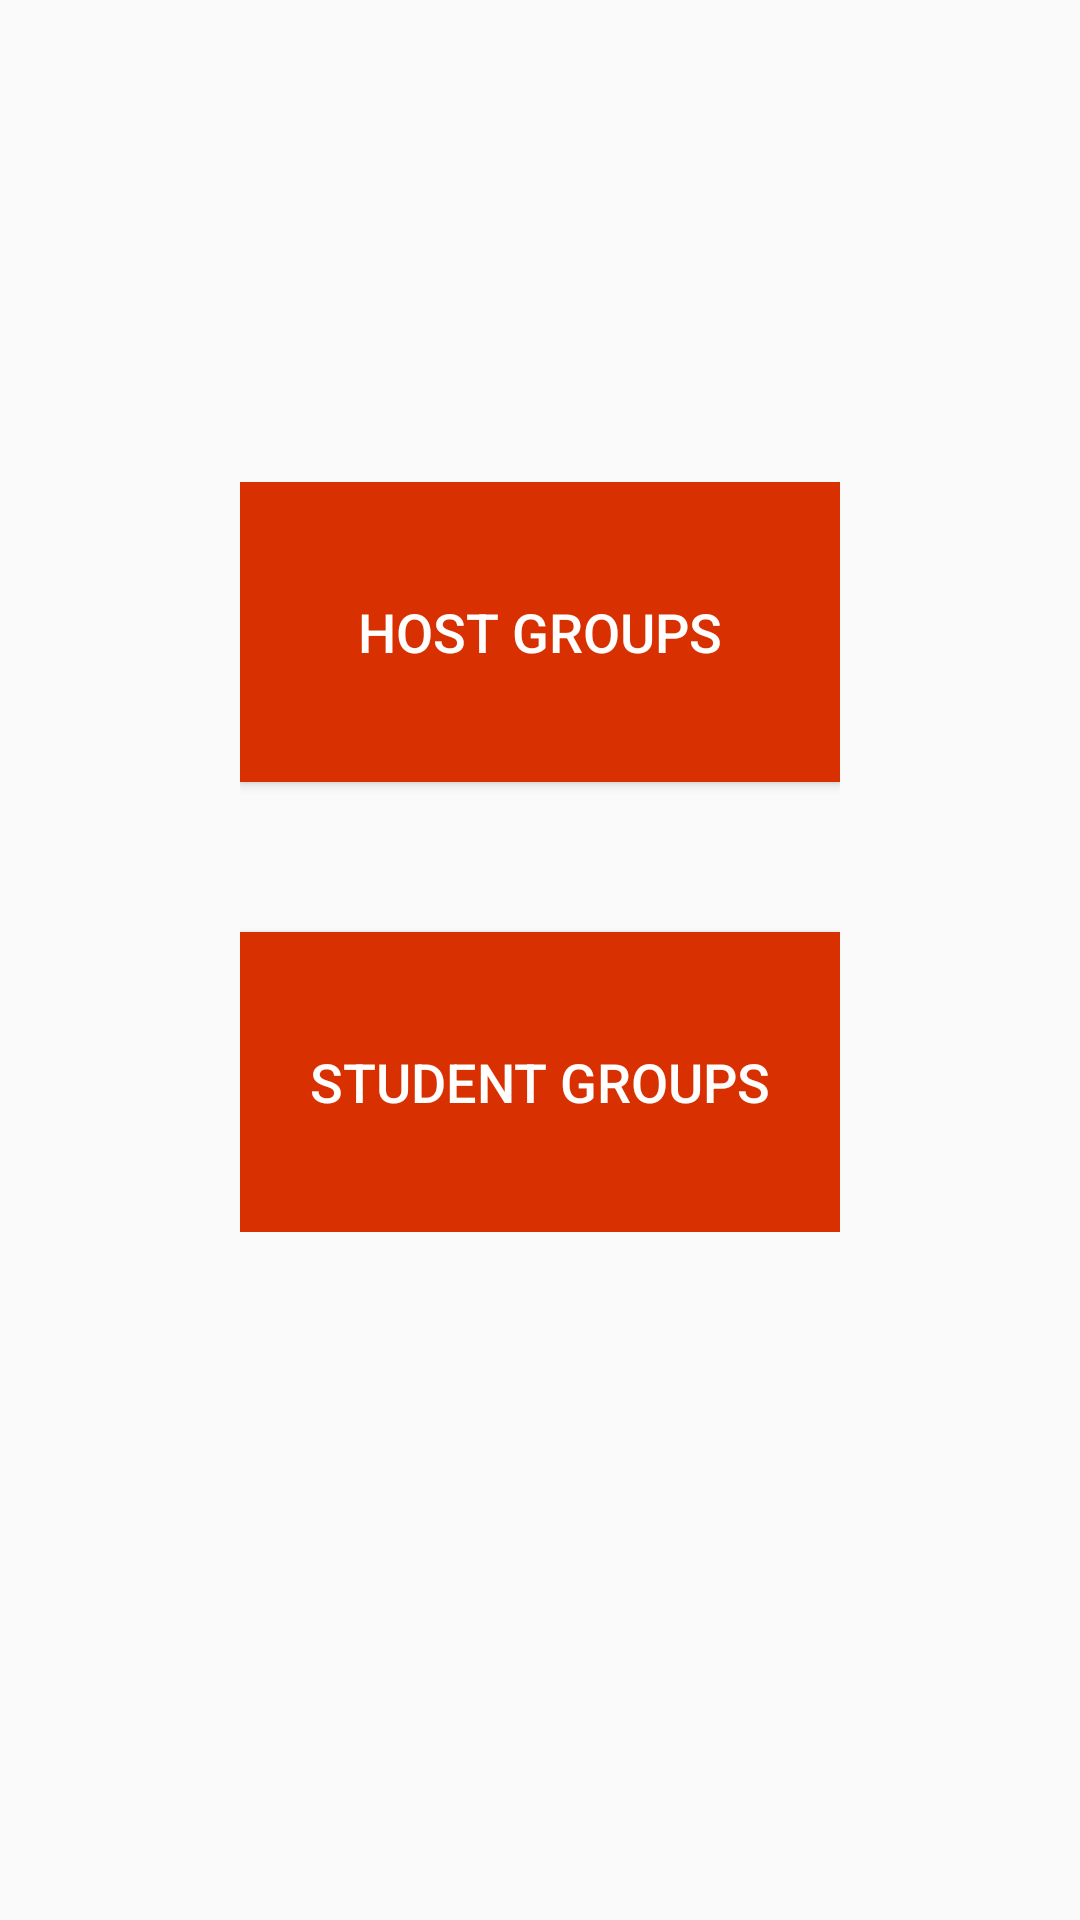

Android layout source for this screen:
<!-- AndroidManifest.xml: application theme AppTheme -->
<!-- res/layout/activity_choose_group.xml -->
<?xml version="1.0" encoding="utf-8"?>
<android.support.constraint.ConstraintLayout xmlns:android="http://schemas.android.com/apk/res/android"
    xmlns:app="http://schemas.android.com/apk/res-auto"
    xmlns:tools="http://schemas.android.com/tools"
    android:layout_width="match_parent"
    android:layout_height="match_parent"
    tools:context=".ChooseGroupActivity">

    <LinearLayout
        android:layout_width="wrap_content"
        android:layout_height="wrap_content"
        android:layout_margin="50dp"
        android:gravity="center"
        android:orientation="vertical"
        app:layout_constraintBottom_toBottomOf="parent"
        app:layout_constraintEnd_toEndOf="parent"
        app:layout_constraintHorizontal_bias="0.502"
        app:layout_constraintStart_toStartOf="parent"
        app:layout_constraintTop_toTopOf="parent"
        app:layout_constraintVertical_bias="0.382">


        <Button
            android:id="@+id/host_button"
            android:layout_width="200dp"
            android:layout_height="100dp"
            android:background="@color/colorAccent"
            android:textColor="#FFFFFF"
            android:text="Host Groups"
            android:textSize="18dp"
            android:layout_marginBottom="50dp"/>

        <Button
            android:id="@+id/student_button"
            android:layout_width="200dp"
            android:layout_height="100dp"
            android:background="@color/colorAccent"
            android:textColor="#FFFFFF"
            android:text="Student Groups"
            android:textSize="18dp"/>

    </LinearLayout>

</android.support.constraint.ConstraintLayout>
<!-- resources referenced by this layout -->
<resources>
  <color name="colorAccent">#d83000</color>
  <style name="AppTheme" parent="Theme.AppCompat.Light.DarkActionBar">
          
          <item name="colorPrimary">@color/colorPrimary</item>
          <item name="colorPrimaryDark">@color/colorPrimaryDark</item>
          <item name="colorAccent">@color/colorAccent</item>
          <item name="actionMenuTextColor">@color/colorPrimary</item>
          <item name="android:actionMenuTextColor">@color/colorPrimary</item>
      </style>
  <color name="colorPrimary">#006048</color>
  <color name="colorPrimaryDark">#0097a7</color>
</resources>
